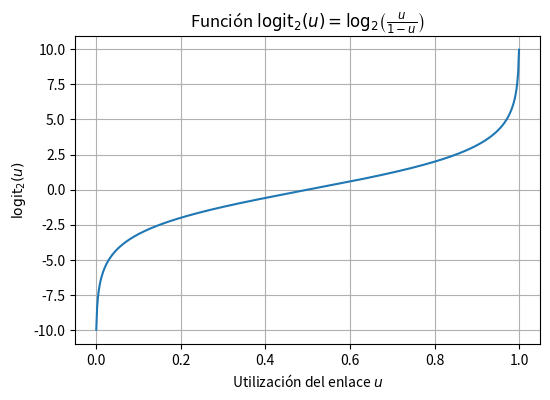

Reproduce this figure in Python. (Note: this script raises an exception after producing the figure.)
import numpy as np
import matplotlib.pyplot as plt

# Definición de la función logit en base 2
def logit2(u):
    return np.log2(u / (1 - u))

# Rango de utilización (evitando 0 y 1)
u = np.linspace(0.001, 0.999, 500)

plt.figure(figsize=(6,4))
plt.plot(u, logit2(u))

plt.xlabel("Utilización del enlace $u$")
plt.ylabel(r"$\mathrm{logit}_2(u)$")
plt.title(r"Función $\mathrm{logit}_2(u) = \log_2\!\left(\frac{u}{1-u}\right)$")

plt.grid(True)
plt.show()



# ===== Celda 1: imports =====
import numpy as np
import matplotlib.pyplot as plt

import ipywidgets as widgets
from IPython.display import display, clear_output


# ===== Celda 2: parámetros del modelo (según apuntes) =====
# Ver diapositivas de "Network simulation & overprovisioning requirements estimation"
# (Cao 2004): parámetros ajustados
O_HAT   = -8.933
OC_HAT  =  0.420
OTD_HAT =  0.444
OW_HAT  =  0.893

def logit2(u: np.ndarray) -> np.ndarray:
    """log2(u/(1-u)) para u en (0,1)."""
    return np.log2(u / (1.0 - u))


def cao_delay_seconds(u: np.ndarray, beta_bps: float, gamma_b_bps: float, w: float) -> np.ndarray:
    """
    Calcula delta (segundos) para cada u según el despeje del modelo de Cao.

    - u: array de utilizaciones (0..0.99)
    - beta_bps: capacidad del enlace (bps)
    - gamma_b_bps: tamaño medio de conexión (bps por conexión)
    - w: P(delay >= delta). Para P99: 0.01. Para P99.9: 0.001
    """
    u = np.asarray(u, dtype=float)

    # Evitar problemas numéricos en u=0 o u=1:
    # para u=0 dibujaremos delta=0 directamente.
    eps = 1e-12
    u_safe = np.clip(u, eps, 1.0 - eps)

    # c = (u * beta) / gamma_b
    c = (u_safe * beta_bps) / gamma_b_bps

    # Evitar log2(c) con c < 1 (poca interpretación física, pero numéricamente estable):
    # ponemos un mínimo suave.
    c_safe = np.clip(c, 1.0, None)

    # Termino de w:  -log2(-log2(w))
    w_term = (-np.log2(-np.log2(w)))

    rhs = (
        logit2(u_safe)
        - O_HAT
        - (OC_HAT + OTD_HAT) * np.log2(c_safe)
        - OTD_HAT * np.log2(gamma_b_bps)
        - OW_HAT * w_term
    )

    # o_{τδ} * log2(delta) = rhs  =>  log2(delta) = rhs / o_{τδ}
    log2_delta = rhs / OTD_HAT
    delta = 2.0 ** log2_delta  # seconds

    # Forzar delta=0 cuando u=0 exacto para la gráfica solicitada
    delta = np.where(u == 0.0, 0.0, delta)
    return delta


# ===== Celda 3: widgets (controles) claros y en vertical =====

import ipywidgets as widgets
from IPython.display import display

title = widgets.HTML(
    "<h2>Fórmula de Cao (Best-Effort): percentiles de retardo vs. utilización</h2>"
)

percentile = widgets.ToggleButtons(
    options=[("P99", "P99"), ("P99.9", "P99.9")],
    value="P99.9",
    description="Percentil:",
    style={"description_width": "140px"},
)

capacities_text = widgets.Text(
    value="1 10 40 100 400",
    description="Capacidades (Gbps):",
    placeholder="Ej: 1 10 40 100 400",
    layout=widgets.Layout(width="650px"),
    style={"description_width": "140px"},
)

# --- Tamaño medio de conexión: slider + entrada manual sincronizados ---
gamma_slider = widgets.FloatSlider(
    value=1.0,
    min=0.05,
    max=100.0,
    step=0.05,
    description="Tamaño medio conexión (Mbps):",
    readout=True,
    readout_format=".2f",
    style={"description_width": "240px"},
    layout=widgets.Layout(width="650px"),
)

gamma_text = widgets.BoundedFloatText(
    value=1.0,
    min=0.05,
    max=100.0,
    step=0.05,
    description="(valor exacto):",
    style={"description_width": "140px"},
    layout=widgets.Layout(width="300px"),
)

# Sincronizar ambos (frontend, instantáneo)
widgets.jslink((gamma_slider, "value"), (gamma_text, "value"))

gamma_box = widgets.HBox([gamma_slider, gamma_text])

# --- Límite eje Y: solo visualización (slider + entrada manual) ---
ymax_slider = widgets.FloatSlider(
    value=500.0,
    min=10.0,
    max=500.0,
    step=10.0,
    description="Límite eje Y (ms) [solo visualización]:",
    readout=True,
    readout_format=".0f",
    style={"description_width": "330px"},
    layout=widgets.Layout(width="650px"),
)

ymax_text = widgets.BoundedFloatText(
    value=500.0,
    min=10.0,
    max=500.0,
    step=10.0,
    description="(valor exacto):",
    style={"description_width": "140px"},
    layout=widgets.Layout(width="300px"),
)

widgets.jslink((ymax_slider, "value"), (ymax_text, "value"))

ymax_box = widgets.HBox([ymax_slider, ymax_text])

# --- Opción: recortar valores al máximo de visualización (para no “salirse”) ---
clip_checkbox = widgets.Checkbox(
    value=True,
    description="Recortar retardos al límite del eje Y (solo para visualización)",
)

btn = widgets.Button(
    description="Generar gráfica",
    button_style="primary",
    icon="line-chart",
    layout=widgets.Layout(width="220px")
)

out = widgets.Output()

sep = widgets.HTML("<hr style='margin:10px 0;'>")

ui = widgets.VBox([
    title,
    sep,
    percentile,
    sep,
    capacities_text,
    sep,
    gamma_box,
    sep,
    ymax_box,
    clip_checkbox,
    sep,
    btn,
    out
])

display(ui)


# ===== Celda 4: callback para dibujar =====

import numpy as np
import matplotlib.pyplot as plt
from IPython.display import clear_output

def parse_capacities_gbps(text: str):
    tokens = text.replace(",", " ").split()
    caps = []
    for t in tokens:
        try:
            caps.append(float(t))
        except ValueError:
            pass
    # quitar duplicados preservando orden
    seen = set()
    caps2 = []
    for c in caps:
        if c > 0 and c not in seen:
            seen.add(c)
            caps2.append(c)
    return caps2

def on_click(_):
    with out:
        clear_output(wait=True)

        caps_gbps = parse_capacities_gbps(capacities_text.value)
        if not caps_gbps:
            print("⚠️ No se han podido leer capacidades. Ejemplo válido: 1 10 40 100 400")
            return

        # u: 0%..99% en saltos de 1%
        u = np.arange(0.0, 1.0, 0.01)
        u = u[u <= 0.99]

        # percentil => w
        w = 0.01 if percentile.value == "P99" else 0.001

        # gamma_b en bps (valor sincronizado slider/text)
        gamma_b_bps = gamma_slider.value * 1e6

        # ymax (ms) solo visualización
        y_max_ms = ymax_slider.value

        plt.figure(figsize=(10, 5))

        for cap in caps_gbps:
            beta_bps = cap * 1e9
            delta_s = cao_delay_seconds(u, beta_bps, gamma_b_bps, w)
            delta_ms = 1e3 * delta_s

            # Opcional: recortar valores al límite de visualización
            if clip_checkbox.value:
                delta_ms = np.clip(delta_ms, 0.0, y_max_ms)

            plt.plot(100*u, delta_ms, label=f"{cap:g} Gbps")

        plt.xlabel("Utilización del enlace $u$ (%)")
        plt.ylabel(f"Retardo {percentile.value} (ms)")
        plt.title(rf"Cao best-effort — $\gamma_b$={gamma_slider.value:.2f} Mbps/conn")
        plt.grid(True)
        plt.ylim(0, y_max_ms)  # límite dinámico del eje Y (solo visualización)
        plt.legend()
        plt.show()

btn.on_click(on_click)

# Auto-ejecutar una primera vez
on_click(None)
